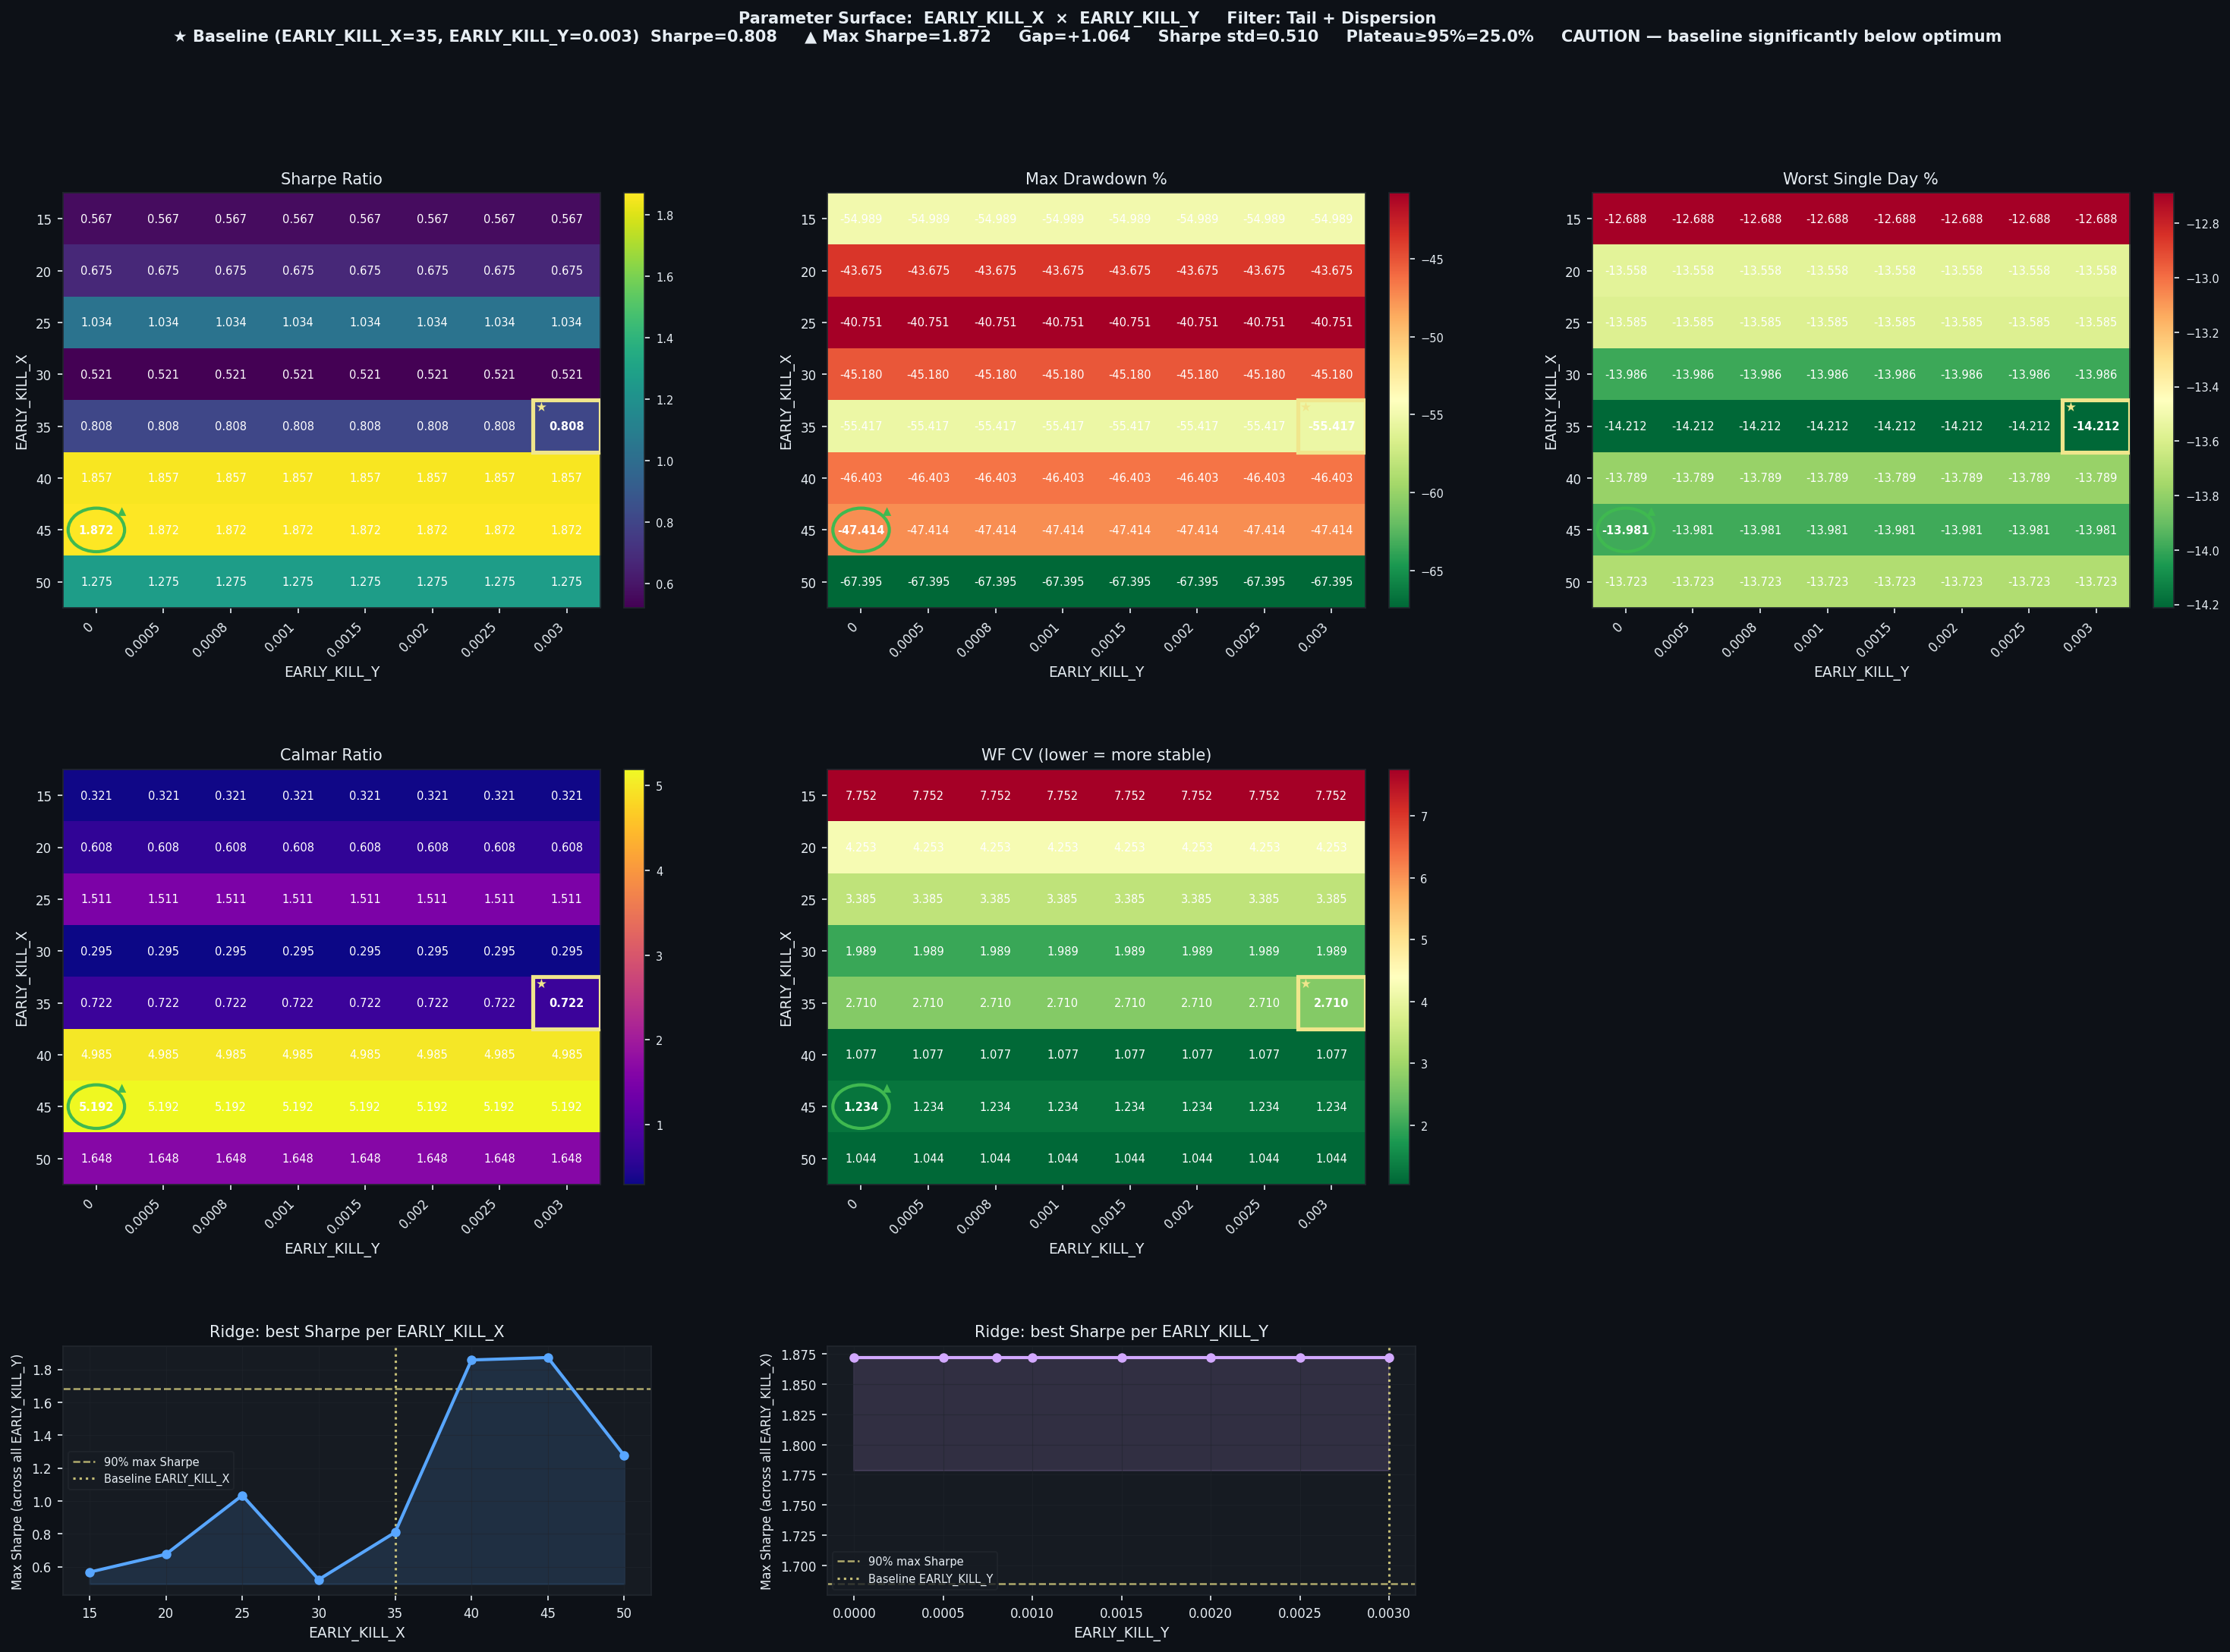

Values plotted in this chart, from the file beside it:
EARLY_KILL_X, EARLY_KILL_Y, Sharpe, CAGR%, MaxDD%, Worst1D%, Calmar, WF_CV, baseline
15, 0.0, 0.5665, 17.65, -54.99, -12.69, 0.321, 7.752, False
15, 0.0005, 0.5665, 17.65, -54.99, -12.69, 0.321, 7.752, False
15, 0.0008, 0.5665, 17.65, -54.99, -12.69, 0.321, 7.752, False
15, 0.001, 0.5665, 17.65, -54.99, -12.69, 0.321, 7.752, False
15, 0.0015, 0.5665, 17.65, -54.99, -12.69, 0.321, 7.752, False
15, 0.002, 0.5665, 17.65, -54.99, -12.69, 0.321, 7.752, False
15, 0.0025, 0.5665, 17.65, -54.99, -12.69, 0.321, 7.752, False
15, 0.003, 0.5665, 17.65, -54.99, -12.69, 0.321, 7.752, False
20, 0.0, 0.6754, 26.57, -43.67, -13.56, 0.608, 4.253, False
20, 0.0005, 0.6754, 26.57, -43.67, -13.56, 0.608, 4.253, False
20, 0.0008, 0.6754, 26.57, -43.67, -13.56, 0.608, 4.253, False
20, 0.001, 0.6754, 26.57, -43.67, -13.56, 0.608, 4.253, False
20, 0.0015, 0.6754, 26.57, -43.67, -13.56, 0.608, 4.253, False
20, 0.002, 0.6754, 26.57, -43.67, -13.56, 0.608, 4.253, False
20, 0.0025, 0.6754, 26.57, -43.67, -13.56, 0.608, 4.253, False
20, 0.003, 0.6754, 26.57, -43.67, -13.56, 0.608, 4.253, False
25, 0.0, 1.034, 61.57, -40.75, -13.59, 1.511, 3.385, False
25, 0.0005, 1.034, 61.57, -40.75, -13.59, 1.511, 3.385, False
25, 0.0008, 1.034, 61.57, -40.75, -13.59, 1.511, 3.385, False
25, 0.001, 1.034, 61.57, -40.75, -13.59, 1.511, 3.385, False
25, 0.0015, 1.034, 61.57, -40.75, -13.59, 1.511, 3.385, False
25, 0.002, 1.034, 61.57, -40.75, -13.59, 1.511, 3.385, False
25, 0.0025, 1.034, 61.57, -40.75, -13.59, 1.511, 3.385, False
25, 0.003, 1.034, 61.57, -40.75, -13.59, 1.511, 3.385, False
30, 0.0, 0.5215, 13.34, -45.18, -13.99, 0.295, 1.989, False
30, 0.0005, 0.5215, 13.34, -45.18, -13.99, 0.295, 1.989, False
30, 0.0008, 0.5215, 13.34, -45.18, -13.99, 0.295, 1.989, False
30, 0.001, 0.5215, 13.34, -45.18, -13.99, 0.295, 1.989, False
30, 0.0015, 0.5215, 13.34, -45.18, -13.99, 0.295, 1.989, False
30, 0.002, 0.5215, 13.34, -45.18, -13.99, 0.295, 1.989, False
30, 0.0025, 0.5215, 13.34, -45.18, -13.99, 0.295, 1.989, False
30, 0.003, 0.5215, 13.34, -45.18, -13.99, 0.295, 1.989, False
35, 0.0, 0.8084, 40.01, -55.42, -14.21, 0.722, 2.71, False
35, 0.0005, 0.8084, 40.01, -55.42, -14.21, 0.722, 2.71, False
35, 0.0008, 0.8084, 40.01, -55.42, -14.21, 0.722, 2.71, False
35, 0.001, 0.8084, 40.01, -55.42, -14.21, 0.722, 2.71, False
35, 0.0015, 0.8084, 40.01, -55.42, -14.21, 0.722, 2.71, False
35, 0.002, 0.8084, 40.01, -55.42, -14.21, 0.722, 2.71, False
35, 0.0025, 0.8084, 40.01, -55.42, -14.21, 0.722, 2.71, False
35, 0.003, 0.8084, 40.01, -55.42, -14.21, 0.722, 2.71, True
40, 0.0, 1.857, 231.3, -46.4, -13.79, 4.985, 1.077, False
40, 0.0005, 1.857, 231.3, -46.4, -13.79, 4.985, 1.077, False
40, 0.0008, 1.857, 231.3, -46.4, -13.79, 4.985, 1.077, False
40, 0.001, 1.857, 231.3, -46.4, -13.79, 4.985, 1.077, False
40, 0.0015, 1.857, 231.3, -46.4, -13.79, 4.985, 1.077, False
40, 0.002, 1.857, 231.3, -46.4, -13.79, 4.985, 1.077, False
40, 0.0025, 1.857, 231.3, -46.4, -13.79, 4.985, 1.077, False
40, 0.003, 1.857, 231.3, -46.4, -13.79, 4.985, 1.077, False
45, 0.0, 1.872, 246.2, -47.41, -13.98, 5.192, 1.234, False
45, 0.0005, 1.872, 246.2, -47.41, -13.98, 5.192, 1.234, False
45, 0.0008, 1.872, 246.2, -47.41, -13.98, 5.192, 1.234, False
45, 0.001, 1.872, 246.2, -47.41, -13.98, 5.192, 1.234, False
45, 0.0015, 1.872, 246.2, -47.41, -13.98, 5.192, 1.234, False
45, 0.002, 1.872, 246.2, -47.41, -13.98, 5.192, 1.234, False
45, 0.0025, 1.872, 246.2, -47.41, -13.98, 5.192, 1.234, False
45, 0.003, 1.872, 246.2, -47.41, -13.98, 5.192, 1.234, False
50, 0.0, 1.275, 111.1, -67.39, -13.72, 1.648, 1.044, False
50, 0.0005, 1.275, 111.1, -67.39, -13.72, 1.648, 1.044, False
50, 0.0008, 1.275, 111.1, -67.39, -13.72, 1.648, 1.044, False
50, 0.001, 1.275, 111.1, -67.39, -13.72, 1.648, 1.044, False
... 4 more rows
